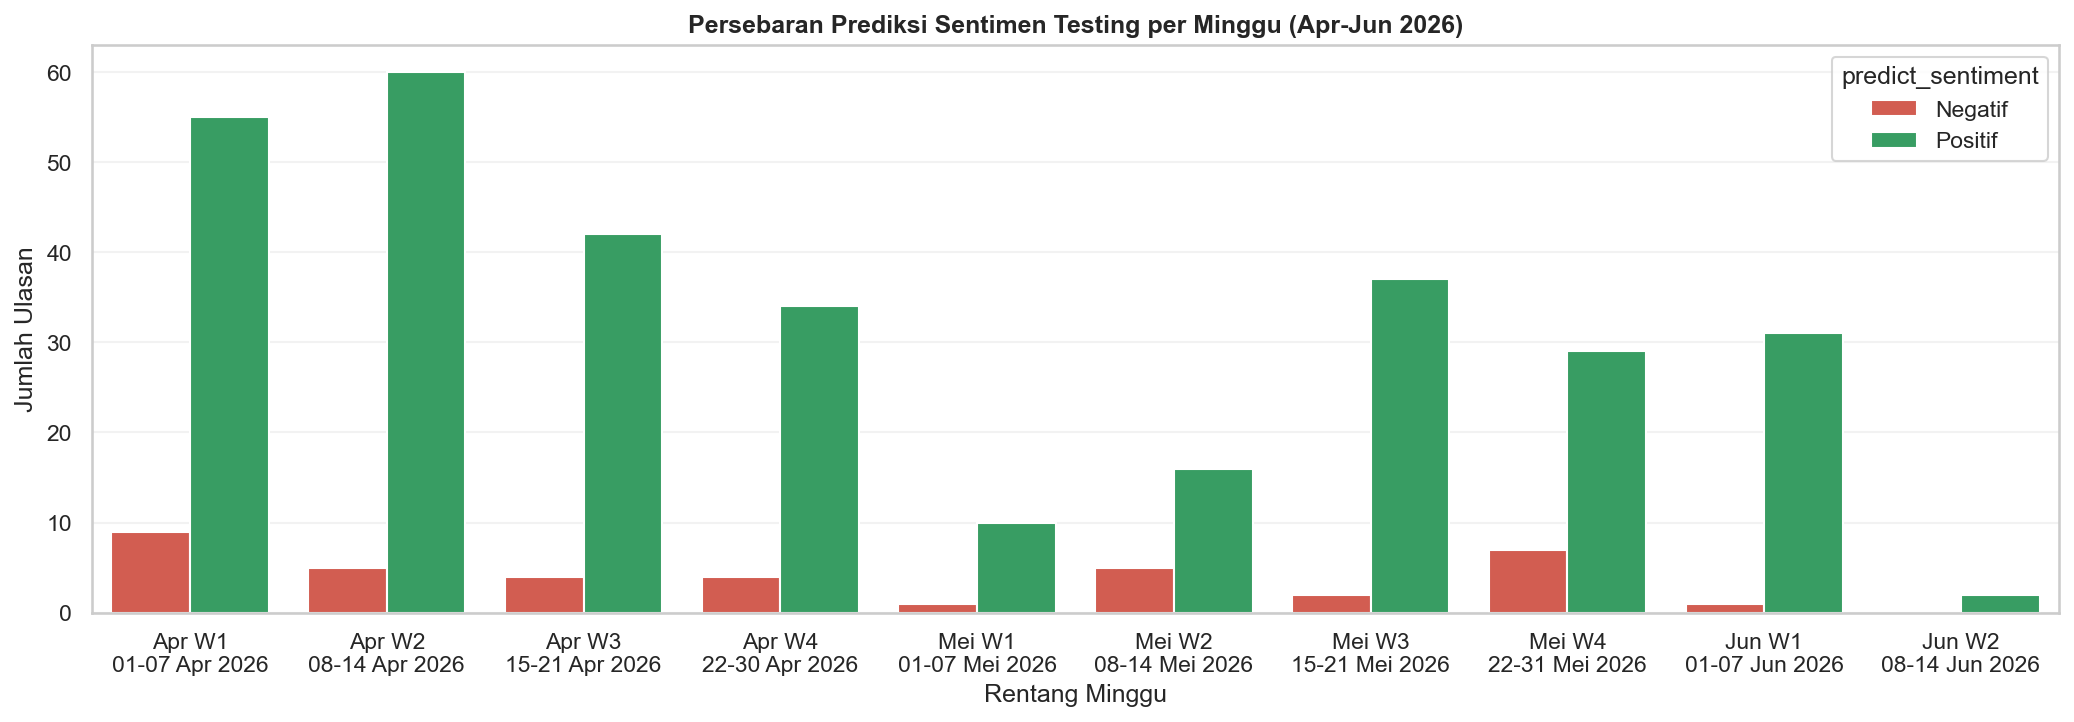

The data file committed next to this chart (first rows):
year, month, week_of_month, rentang_tanggal, predict_sentiment, jumlah_ulasan
2026, 4, 1, 01-07 Apr 2026, Negatif, 9
2026, 4, 1, 01-07 Apr 2026, Positif, 55
2026, 4, 2, 08-14 Apr 2026, Negatif, 5
2026, 4, 2, 08-14 Apr 2026, Positif, 60
2026, 4, 3, 15-21 Apr 2026, Negatif, 4
2026, 4, 3, 15-21 Apr 2026, Positif, 42
2026, 4, 4, 22-30 Apr 2026, Negatif, 4
2026, 4, 4, 22-30 Apr 2026, Positif, 34
2026, 5, 1, 01-07 Mei 2026, Negatif, 1
2026, 5, 1, 01-07 Mei 2026, Positif, 10
2026, 5, 2, 08-14 Mei 2026, Negatif, 5
2026, 5, 2, 08-14 Mei 2026, Positif, 16
2026, 5, 3, 15-21 Mei 2026, Negatif, 2
2026, 5, 3, 15-21 Mei 2026, Positif, 37
2026, 5, 4, 22-31 Mei 2026, Negatif, 7
2026, 5, 4, 22-31 Mei 2026, Positif, 29
2026, 6, 1, 01-07 Jun 2026, Negatif, 1
2026, 6, 1, 01-07 Jun 2026, Positif, 31
2026, 6, 2, 08-14 Jun 2026, Positif, 2
